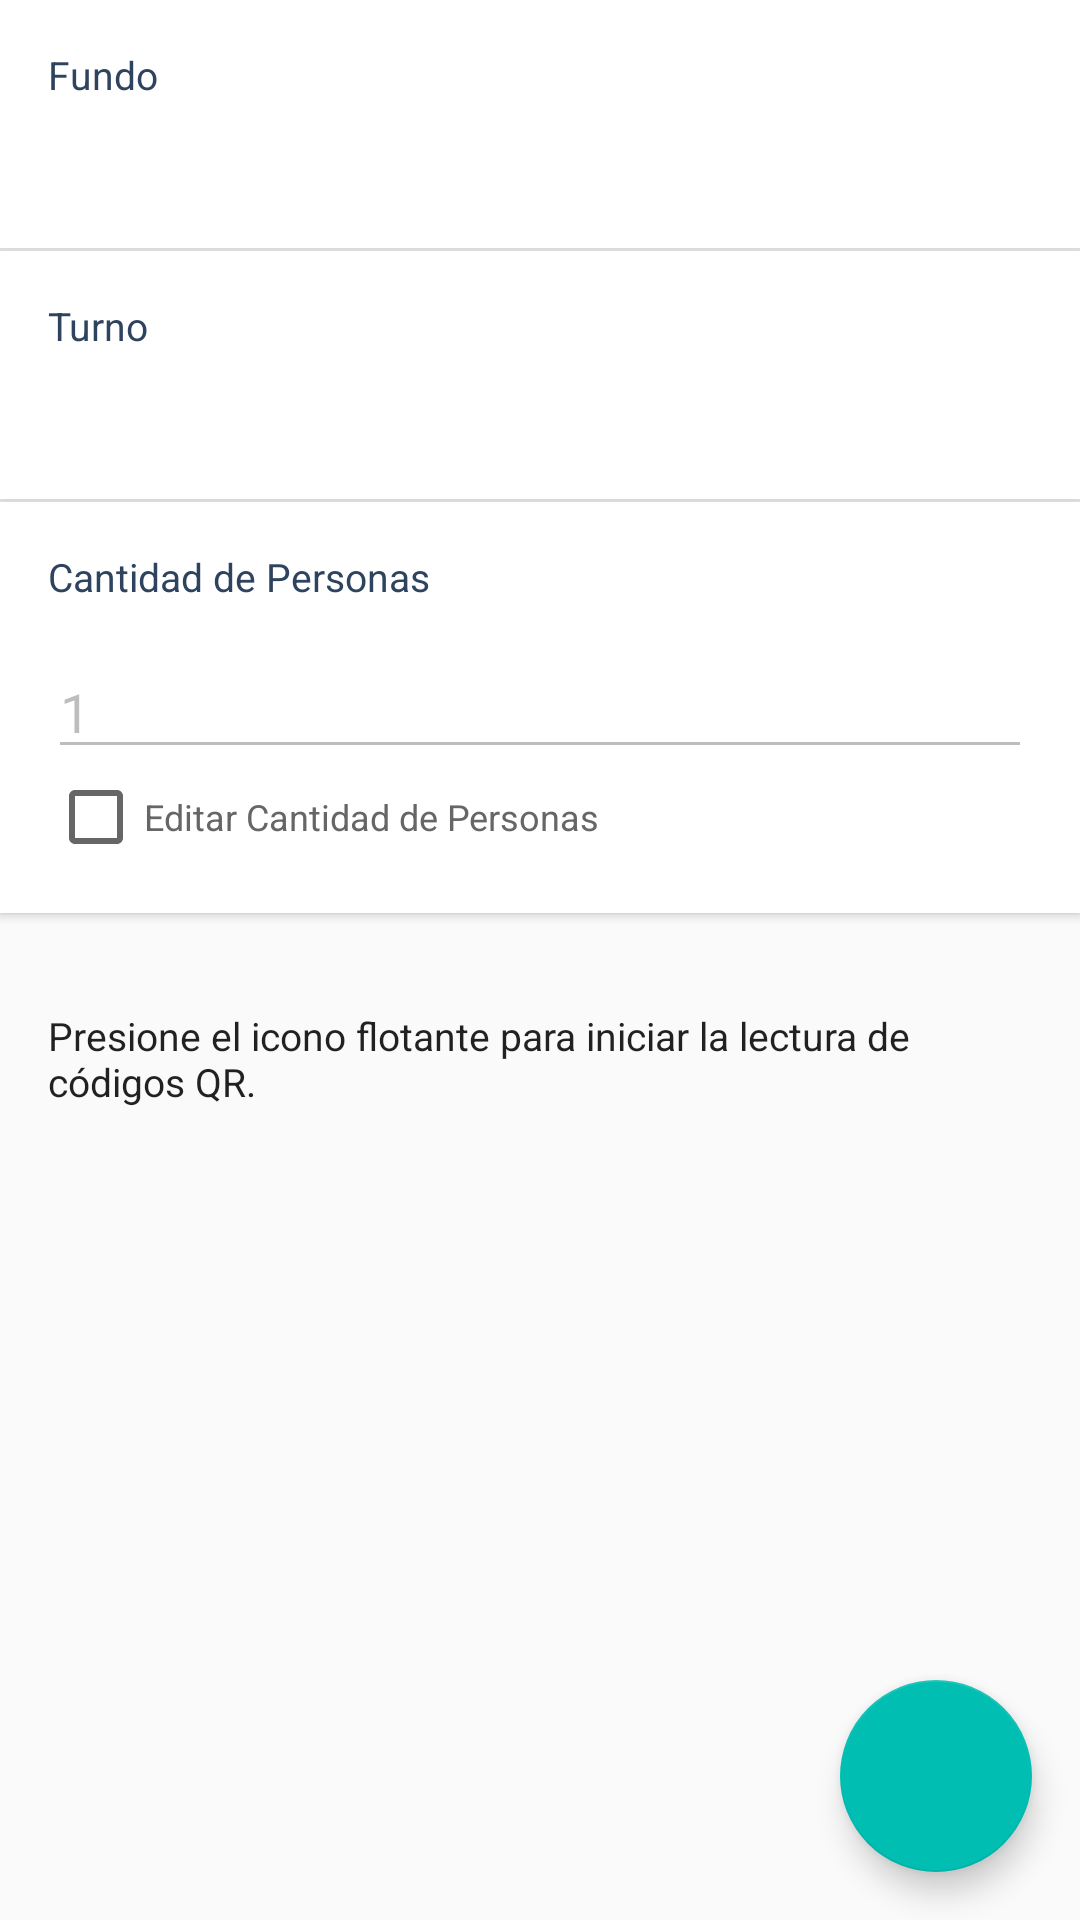

This screen was rendered from an Android layout file. Write that file and the resources it references.
<!-- AndroidManifest.xml: application theme AppTheme -->
<!-- res/layout/csch_sel_fundo_frag.xml -->
<?xml version="1.0" encoding="utf-8"?>
<android.support.design.widget.CoordinatorLayout xmlns:android="http://schemas.android.com/apk/res/android"
    xmlns:app="http://schemas.android.com/apk/res-auto"
    android:layout_width="match_parent"
    android:layout_height="match_parent">
    <LinearLayout
        android:layout_width="match_parent"
        android:layout_height="match_parent"
        android:orientation="vertical">
        <android.support.v7.widget.CardView
            android:id="@+id/selFundo"
            android:layout_width="match_parent"
            android:layout_height="wrap_content"
            android:clickable="true"
            android:focusable="true"
            app:cardCornerRadius="0dp">
            <LinearLayout
                android:layout_width="match_parent"
                android:layout_height="wrap_content"
                android:orientation="vertical"
                android:paddingBottom="@dimen/activity_horizontal_margin"
                android:paddingLeft="@dimen/activity_horizontal_margin"
                android:paddingRight="@dimen/activity_horizontal_margin">
                <TextView
                    android:id="@+id/lblFundo"
                    style="@style/AppTheme.Fragment.Label.Spinner"
                    android:layout_width="wrap_content"
                    android:layout_height="wrap_content"
                    android:text="Fundo"
                    android:textColor="@color/colorPrimary" />
                <TextView
                    android:id="@+id/txtFundo"
                    android:layout_width="wrap_content"
                    android:layout_height="wrap_content" />
            </LinearLayout>
        </android.support.v7.widget.CardView>
        <android.support.v7.widget.CardView
            android:id="@+id/selLote"
            android:layout_width="match_parent"
            android:layout_height="wrap_content"
            android:layout_marginTop="1dp"
            android:clickable="true"
            android:focusable="true"
            app:cardCornerRadius="0dp">
            <LinearLayout
                android:layout_width="match_parent"
                android:layout_height="wrap_content"
                android:orientation="vertical"
                android:paddingBottom="@dimen/activity_horizontal_margin"
                android:paddingLeft="@dimen/activity_horizontal_margin"
                android:paddingRight="@dimen/activity_horizontal_margin">
                <TextView
                    android:id="@+id/lblLote"
                    style="@style/AppTheme.Fragment.Label.Spinner"
                    android:layout_width="wrap_content"
                    android:layout_height="wrap_content"
                    android:text="@string/turno"
                    android:textColor="@color/colorPrimary" />
                <TextView
                    android:id="@+id/txtLote"
                    android:layout_width="wrap_content"
                    android:layout_height="wrap_content" />
            </LinearLayout>
        </android.support.v7.widget.CardView>

        <android.support.v7.widget.CardView
            android:id="@+id/selCantPersonas"
            android:layout_width="match_parent"
            android:layout_height="wrap_content"
            android:layout_marginTop="1dp"
            android:clickable="true"
            android:focusable="true"
            app:cardCornerRadius="0dp">
            <LinearLayout
                android:layout_width="match_parent"
                android:layout_height="wrap_content"
                android:orientation="vertical"
                android:paddingBottom="@dimen/activity_horizontal_margin"
                android:paddingLeft="@dimen/activity_horizontal_margin"
                android:paddingRight="@dimen/activity_horizontal_margin">
                <TextView
                    android:id="@+id/lblCantPersonas"
                    style="@style/AppTheme.Fragment.Label.Spinner"
                    android:layout_width="wrap_content"
                    android:layout_height="wrap_content"
                    android:text="@string/cantidad_de_personas"
                    android:textColor="@color/colorPrimary" />
                <EditText
                    android:id="@+id/eTxtCantPersonas"
                    android:layout_width="match_parent"
                    android:inputType="number"
                    android:enabled="false"
                    android:text="1"
                    android:layout_height="wrap_content" />
                <CheckBox
                    android:id="@+id/cBoxEditarCantPersonas"
                    android:layout_width="match_parent"
                    android:text="Editar Cantidad de Personas"
                    android:textSize="12sp"
                    android:textColor="#666666"
                    android:layout_height="wrap_content" />
            </LinearLayout>
        </android.support.v7.widget.CardView>
        <TextView
            android:id="@+id/lblInfo"
            style="@style/AppTheme.Fragment.Label.Spinner"
            android:layout_width="match_parent"
            android:layout_height="wrap_content"
            android:padding="@dimen/activity_horizontal_margin"
            android:text="@string/presione_icono_flotante_iniciar_lecturado_qr" />
    </LinearLayout>
    <android.support.design.widget.FloatingActionButton
        android:id="@+id/btnLecturar"
        android:layout_width="64sp"
        android:layout_height="64sp"
        android:layout_gravity="bottom|end"
        android:layout_margin="16sp"
        android:src="@drawable/ic_check" />
</android.support.design.widget.CoordinatorLayout>
<!-- resources referenced by this layout -->
<resources>
  <color name="colorPrimary">#2e435e</color>
  <dimen name="activity_horizontal_margin">16dp</dimen>
  <string name="cantidad_de_personas">Cantidad de Personas</string>
  <string name="presione_icono_flotante_iniciar_lecturado_qr">Presione el icono flotante para iniciar la lectura de códigos QR.</string>
  <string name="turno">Turno</string>
  <style name="AppTheme.Fragment.Label.Spinner">
          <item name="android:layout_marginBottom">14sp</item>
      </style>
  <style name="AppTheme" parent="Theme.AppCompat.Light.NoActionBar">
          
          <item name="colorPrimary">@color/colorPrimary</item>
          <item name="colorPrimaryDark">@color/colorPrimaryDark</item>
          <item name="colorAccent">@color/colorAccent</item>
      </style>
  <color name="colorPrimaryDark">#011c34</color>
  <color name="colorAccent">#00BEB2</color>
</resources>
